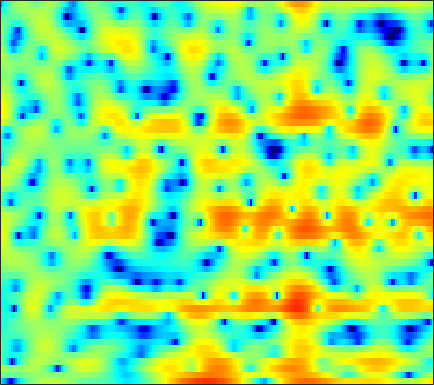

Values plotted in this chart, from the file beside it:
-7.3303, -8.9107, -11.661, -15.664, -19.431, -19.182, -14.121, -11.176, -8.2777, -6.0957, -4.3829, -3.2953, -2.0493, -1.0109, -0.33911, 0.43017, 1.0609, 1.473, 1.9277, 2.2964, 2.5725, 2.7219, 2.8642, 2.9235
-0.3801, -0.6435, -0.9505, -1.186, -1.303, -1.372, -1.333, -1.243, -1.051, -0.7995, -0.5172, -0.2989, -0.01856, 0.238, 0.4045, 0.5851, 0.7123, 0.7683, 0.7968, 0.7762, 0.7119, 0.6432, 0.5359, 0.426
2.224, 1.804, 1.288, 0.8529, 0.6041, 0.3994, 0.3555, 0.4234, 0.622, 0.9057, 1.221, 1.458, 1.736, 1.945, 2.04, 2.062, 1.938, 1.739, 1.302, 0.6404, -0.2898, -1.216, -2.852, -5.146
-1.163, -2.661, -5.224, -8.884, -13.08, -21.74, -14.55, -10.03, -6.249, -3.713, -1.861, -0.7768, 0.377, 1.262, 1.782, 2.287, 2.602, 2.719, 2.726, 2.576, 2.284, 1.983, 1.494, 0.9705
-1.951, -2.768, -3.863, -4.855, -5.435, -5.883, -5.878, -5.591, -4.906, -4.01, -3.004, -2.239, -1.253, -0.3372, 0.2785, 0.9914, 1.57, 1.91, 2.242, 2.438, 2.512, 2.491, 2.37, 2.165
-1.53, -2.293, -3.481, -4.88, -6.077, -7.839, -9.597, -10.51, -10.33, -8.565, -6.295, -4.664, -2.746, -1.128, -0.1011, 1.04, 1.95, 2.487, 3.03, 3.381, 3.548, 3.557, 3.419, 3.106
-2.033, -2.533, -3.374, -4.419, -5.344, -6.723, -8.093, -8.787, -8.695, -7.382, -5.518, -4.109, -2.4, -0.9292, 0.01361, 1.062, 1.901, 2.402, 2.909, 3.237, 3.391, 3.396, 3.264, 2.958
-3.289, -3.25, -3.244, -3.274, -3.3, -3.3, -3.226, -3.093, -2.796, -2.355, -1.797, -1.331, -0.6783, -0.03294, 0.4245, 0.9775, 1.446, 1.733, 2.031, 2.222, 2.307, 2.3, 2.199, 1.993
-4.508, -4.125, -3.675, -3.263, -2.977, -2.605, -2.226, -1.927, -1.514, -1.083, -0.6413, -0.3085, 0.1196, 0.5146, 0.7745, 1.073, 1.31, 1.44, 1.549, 1.593, 1.583, 1.543, 1.452, 1.322
-5.053, -4.598, -4.071, -3.611, -3.279, -2.819, -2.309, -1.89, -1.298, -0.6776, -0.08246, 0.3354, 0.8242, 1.208, 1.415, 1.577, 1.608, 1.545, 1.373, 1.12, 0.8367, 0.6312, 0.4151, 0.3046
-4.57, -4.4, -4.387, -4.569, -4.754, -4.86, -4.483, -3.779, -2.447, -0.9496, 0.4407, 1.326, 2.246, 2.874, 3.137, 3.21, 2.952, 2.535, 1.686, 0.4894, -1.003, -2.185, -3.466, -3.772
-4.781, -4.668, -5.058, -6.338, -8.126, -12.87, -23.8, -13.76, -6.372, -2.229, 0.5144, 2.021, 3.45, 4.335, 4.701, 4.78, 4.377, 3.752, 2.446, 0.4723, -2.376, -5.269, -10.13, -11.34
-6.381, -5.521, -4.82, -4.48, -4.359, -4.177, -3.667, -2.972, -1.705, -0.2135, 1.218, 2.172, 3.223, 3.979, 4.316, 4.463, 4.245, 3.831, 2.946, 1.721, 0.202, -1.075, -2.827, -4.619
-5.687, -4.984, -4.378, -3.999, -3.807, -3.543, -3.148, -2.691, -1.844, -0.7523, 0.4545, 1.34, 2.402, 3.256, 3.724, 4.09, 4.184, 4.048, 3.608, 2.873, 1.803, 0.7789, -0.9212, -3.097
-4.197, -4.253, -4.658, -5.513, -6.537, -8.485, -10.87, -11.78, -9.703, -6.268, -3.342, -1.571, 0.2819, 1.664, 2.445, 3.183, 3.597, 3.731, 3.691, 3.413, 2.934, 2.468, 1.721, 0.9012
-2.85, -3.12, -3.705, -4.632, -5.576, -7.154, -8.703, -9.163, -8.06, -5.793, -3.517, -2.064, -0.4766, 0.7311, 1.431, 2.126, 2.572, 2.764, 2.854, 2.787, 2.604, 2.401, 2.076, 1.711
-1.383, -1.396, -1.496, -1.671, -1.821, -1.99, -2.048, -1.976, -1.682, -1.21, -0.6174, -0.1533, 0.4229, 0.9117, 1.195, 1.455, 1.584, 1.598, 1.52, 1.357, 1.128, 0.9343, 0.6747, 0.4383
0.02377, 0.2381, 0.4463, 0.584, 0.6523, 0.7257, 0.788, 0.8404, 0.9409, 1.052, 1.158, 1.224, 1.277, 1.269, 1.207, 1.024, 0.736, 0.4446, -0.03902, -0.6156, -1.245, -1.709, -2.221, -2.535
1.296, 1.608, 1.905, 2.093, 2.177, 2.23, 2.233, 2.213, 2.152, 2.067, 1.948, 1.832, 1.627, 1.342, 1.069, 0.5996, -0.0281, -0.6284, -1.643, -2.952, -4.624, -6.154, -8.433, -10.16
2.373, 2.589, 2.737, 2.75, 2.694, 2.546, 2.352, 2.187, 1.944, 1.702, 1.466, 1.278, 1.009, 0.6909, 0.4092, -0.04268, -0.648, -1.217, -2.199, -3.498, -5.257, -6.987, -9.91, -12.69
3.415, 3.334, 3.067, 2.63, 2.215, 1.585, 0.9243, 0.4639, -0.04113, -0.4242, -0.6799, -0.8181, -0.952, -1.06, -1.145, -1.278, -1.42, -1.551, -1.764, -2.066, -2.423, -2.682, -2.95, -2.992
4.652, 4.209, 3.343, 2.157, 1.035, -0.7346, -2.703, -4.067, -5.224, -5.423, -5.074, -4.76, -4.489, -4.341, -4.264, -4.043, -3.531, -3.02, -2.24, -1.467, -0.7674, -0.2981, 0.2268, 0.6772
5.489, 4.908, 3.78, 2.13, 0.4641, -2.576, -7.148, -12.79, -21.93, -12.91, -9.368, -8.419, -8.489, -9.9, -11.65, -13.2, -10.93, -8.147, -4.986, -2.584, -0.7481, 0.3182, 1.409, 2.191
4.773, 4.511, 3.861, 2.862, 1.877, 0.3115, -1.405, -2.634, -3.922, -4.771, -5.439, -6.034, -7.21, -9.037, -10.6, -11.83, -10.49, -8.518, -5.819, -3.537, -1.646, -0.4913, 0.7737, 1.677
3.631, 3.763, 3.649, 3.253, 2.818, 2.105, 1.324, 0.6973, -0.1846, -1.025, -1.945, -2.685, -3.73, -4.847, -5.664, -6.499, -6.99, -6.969, -6.243, -4.816, -3.171, -1.921, -0.464, 0.616
3.154, 3.209, 3.064, 2.761, 2.499, 2.119, 1.717, 1.406, 0.9558, 0.4293, -0.2319, -0.8743, -1.943, -3.285, -4.635, -7.111, -10.99, -15.75, -17.84, -10.06, -5.428, -3.063, -0.8315, 0.6651
1.482, 0.9147, 0.02755, -0.8191, -1.294, -1.535, -1.385, -1.114, -0.7404, -0.559, -0.5694, -0.7268, -1.202, -1.939, -2.686, -3.921, -5.165, -5.826, -5.693, -4.269, -2.406, -1.025, 0.5381, 1.734
-1.238, -2.75, -5.649, -10.16, -14.75, -13.83, -8.778, -6.33, -4.24, -2.946, -2.207, -1.892, -1.695, -1.71, -1.762, -1.81, -1.791, -1.638, -1.23, -0.6228, 0.1609, 0.7956, 1.615, 2.354
-0.8391, -2.007, -3.957, -6.009, -7.175, -7.412, -6.403, -5.386, -4.31, -3.535, -3.098, -2.947, -2.843, -2.783, -2.702, -2.491, -2.139, -1.772, -1.155, -0.4472, 0.3311, 0.8999, 1.626, 2.277
1.751, 1.169, 0.3643, -0.4038, -0.9064, -1.43, -1.809, -2.06, -2.414, -2.9, -3.548, -4.145, -5.023, -5.765, -6.116, -6.03, -5.282, -4.457, -3.21, -1.948, -0.782, 0.01106, 0.9587, 1.74
3.713, 3.355, 2.863, 2.324, 1.908, 1.312, 0.6375, 0.01892, -0.9587, -2.251, -3.941, -5.569, -8.534, -13, -17.99, -18.48, -12.35, -9.258, -6.305, -4.103, -2.37, -1.285, -0.09981, 0.8316
4, 3.796, 3.54, 3.296, 3.073, 2.675, 2.119, 1.58, 0.6182, -0.6299, -2.26, -3.751, -6.062, -8.549, -10.1, -10.86, -10.01, -8.921, -7.182, -5.392, -3.682, -2.506, -1.17, -0.1376
1.764, 1.937, 2.391, 2.9, 3.209, 3.427, 3.392, 3.204, 2.688, 1.899, 0.8105, -0.1848, -1.715, -3.504, -4.954, -7.104, -9.451, -10.96, -10.88, -8.197, -5.25, -3.397, -1.527, -0.2544
-8.582, -5.034, -1.55, 0.6981, 1.864, 2.924, 3.531, 3.73, 3.716, 3.396, 2.794, 2.147, 1.016, -0.4698, -1.842, -4.196, -7.268, -9.733, -10.29, -7.118, -4, -2.241, -0.5744, 0.4665
-6.21, -4.997, -3.005, -1.306, -0.2826, 0.7917, 1.565, 1.954, 2.269, 2.343, 2.201, 1.956, 1.466, 0.8213, 0.2518, -0.5535, -1.259, -1.606, -1.731, -1.45, -0.903, -0.4432, 0.1024, 0.4429
-3.325, -3.223, -2.844, -2.27, -1.77, -1.069, -0.3967, 0.07766, 0.5967, 0.9869, 1.222, 1.313, 1.318, 1.215, 1.078, 0.8785, 0.6739, 0.548, 0.4261, 0.3738, 0.3664, 0.3647, 0.3608, 0.3219
-3.681, -4.136, -4.547, -4.463, -4.048, -3.179, -2.149, -1.383, -0.4747, 0.2827, 0.8726, 1.21, 1.532, 1.722, 1.801, 1.828, 1.774, 1.683, 1.524, 1.309, 1.043, 0.8162, 0.4834, 0.1707
-4.652, -6.991, -10.99, -12.78, -10.13, -6.373, -3.671, -2.213, -0.7195, 0.3638, 1.189, 1.667, 2.163, 2.524, 2.714, 2.841, 2.846, 2.76, 2.518, 2.112, 1.544, 1.015, 0.1852, -0.7266
-0.7641, -2.628, -5.229, -6.294, -5.443, -3.561, -1.958, -1.04, -0.1173, 0.585, 1.175, 1.585, 2.094, 2.554, 2.829, 3.105, 3.236, 3.228, 3.012, 2.539, 1.73, 0.8419, -0.8326, -3.317
4.393, 3.586, 2.513, 1.563, 0.9502, 0.2462, -0.5036, -1.091, -1.908, -2.465, -2.517, -2.169, -1.401, -0.5653, -0.01045, 0.6262, 1.088, 1.341, 1.509, 1.463, 1.078, 0.5232, -0.656, -2.411
6.471, 5.779, 4.723, 3.467, 2.363, 0.5866, -1.681, -3.904, -8.167, -15.08, -16.88, -12.04, -8.2, -6.269, -5.41, -4.688, -4.024, -3.408, -2.413, -1.43, -0.6671, -0.2961, -0.06664, -0.09772
6.685, 6.066, 5.053, 3.817, 2.725, 0.9806, -1.101, -2.929, -5.586, -7.976, -9.194, -9.203, -9.058, -9.458, -10.49, -13.27, -16.1, -13.8, -8.846, -5.304, -2.887, -1.594, -0.4043, 0.3306
5.812, 5.331, 4.519, 3.529, 2.67, 1.399, 0.01495, -1.048, -2.423, -3.672, -4.725, -5.424, -6.387, -7.502, -8.581, -10.13, -10.84, -9.858, -7.242, -4.646, -2.571, -1.393, -0.2192, 0.5458
4.305, 3.965, 3.353, 2.547, 1.833, 0.7716, -0.3703, -1.229, -2.279, -3.157, -3.784, -4.105, -4.322, -4.422, -4.401, -4.194, -3.757, -3.236, -2.347, -1.369, -0.4167, 0.1884, 0.8119, 1.208
2.648, 2.493, 2.051, 1.313, 0.5641, -0.7027, -2.253, -3.529, -5.157, -6.208, -6.237, -5.673, -4.576, -3.446, -2.653, -1.721, -0.8702, -0.2924, 0.42, 1.047, 1.547, 1.844, 2.081, 2.125
1.011, 1.2, 1.076, 0.5199, -0.2226, -1.713, -3.945, -6.347, -11.59, -27, -15.19, -9.673, -5.686, -3.146, -1.768, -0.3606, 0.7141, 1.354, 2.021, 2.514, 2.823, 2.939, 2.936, 2.727
-0.3478, 0.2259, 0.533, 0.3869, 0.004519, -0.8527, -2.042, -3.108, -4.493, -5.274, -4.947, -4.09, -2.664, -1.3, -0.4196, 0.5708, 1.343, 1.81, 2.284, 2.601, 2.781, 2.797, 2.665, 2.326
-0.1471, 0.3147, 0.6312, 0.6483, 0.521, 0.2125, -0.1925, -0.4961, -0.8119, -0.9604, -0.894, -0.7185, -0.379, 0.002815, 0.2834, 0.6007, 0.8483, 0.9914, 1.166, 1.315, 1.443, 1.51, 1.492, 1.298
1.394, 1.366, 1.219, 0.9616, 0.7273, 0.4466, 0.217, 0.1104, 0.05446, 0.07364, 0.1528, 0.2106, 0.2438, 0.1727, 0.04666, -0.2709, -0.7017, -1.055, -1.395, -1.405, -1.042, -0.5807, 0.04952, 0.5301
2.788, 2.158, 1.194, 0.1915, -0.5181, -1.236, -1.532, -1.457, -1.106, -0.6162, -0.1459, 0.1045, 0.2398, 0.06844, -0.3268, -1.312, -2.968, -4.819, -8.122, -9.801, -6.686, -3.994, -1.305, 0.493
2.533, 1.206, -0.9975, -3.795, -6.268, -9.572, -10.07, -8.388, -5.807, -3.719, -2.196, -1.349, -0.6048, -0.3017, -0.4139, -1.02, -2.284, -3.702, -5.943, -6.768, -4.663, -2.503, -0.1096, 1.63
1.086, -0.5155, -3.138, -6.472, -9.554, -13.89, -14.79, -12.8, -9.835, -7.354, -5.239, -3.885, -2.426, -1.361, -0.7994, -0.3594, -0.1933, -0.1462, -0.07589, 0.1994, 0.7304, 1.246, 1.975, 2.616
0.5863, -0.7638, -2.854, -5.241, -7.14, -9.773, -12.24, -13.6, -13.52, -11.01, -7.917, -5.854, -3.568, -1.808, -0.7647, 0.2951, 1.081, 1.528, 1.991, 2.343, 2.638, 2.802, 2.952, 2.979
0.6653, -0.3454, -1.895, -3.746, -5.397, -8.071, -11.7, -15.23, -16.85, -11.84, -7.591, -5.218, -2.779, -0.9303, 0.1495, 1.286, 2.137, 2.609, 3.061, 3.321, 3.406, 3.364, 3.149, 2.754
0.05761, -0.4952, -1.286, -2.146, -2.845, -3.761, -4.535, -4.877, -4.766, -4.013, -2.833, -1.857, -0.5985, 0.5222, 1.245, 2.041, 2.635, 2.963, 3.237, 3.334, 3.221, 3.003, 2.502, 1.749
-2.006, -1.981, -1.907, -1.807, -1.72, -1.617, -1.472, -1.308, -0.9978, -0.5562, -0.03373, 0.3867, 0.9447, 1.46, 1.807, 2.203, 2.504, 2.666, 2.776, 2.749, 2.56, 2.273, 1.683, 0.7882
-6.145, -5.047, -3.66, -2.499, -1.764, -0.9578, -0.3021, 0.1174, 0.5752, 0.9459, 1.237, 1.406, 1.562, 1.651, 1.683, 1.711, 1.77, 1.83, 1.93, 1.993, 1.978, 1.857, 1.504, 0.8642
-10.94, -7.74, -4.865, -2.87, -1.751, -0.5419, 0.3792, 0.9108, 1.444, 1.75, 1.84, 1.754, 1.441, 0.9255, 0.4464, -0.1872, -0.5772, -0.5616, -0.1076, 0.6234, 1.319, 1.726, 1.991, 1.926
